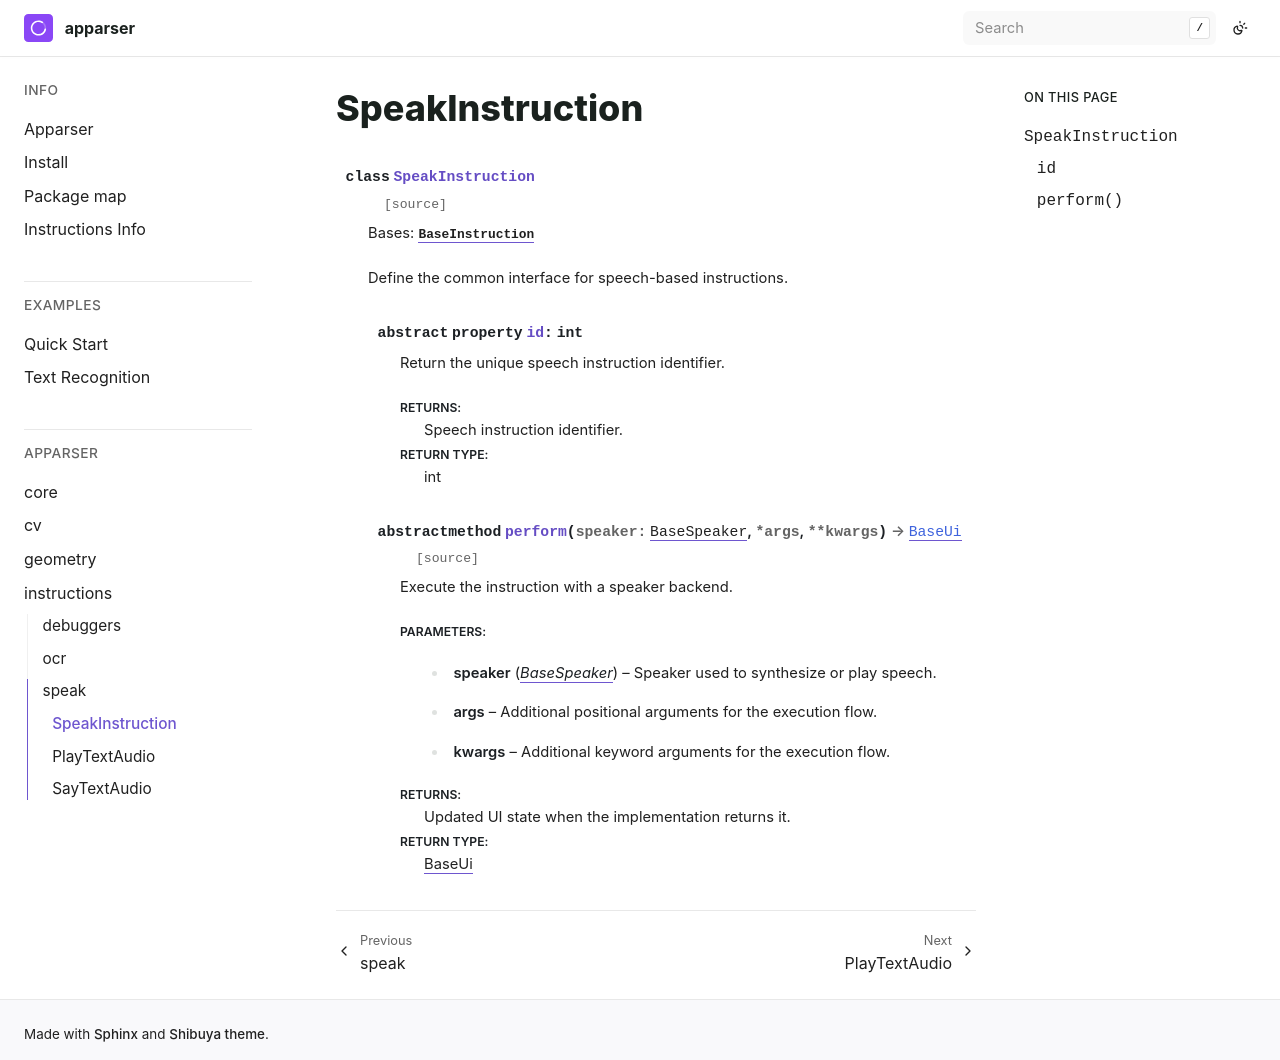

repository: apparser-development/apparser · page: api/instructions/speak/SpeakInstruction.html · generator: sphinx

SpeakInstruction
================

.. currentmodule:: apparser.instructions.speak

.. autoclass:: SpeakInstruction
   :members:
   :undoc-members:
   :show-inheritance:
   :member-order: bysource
